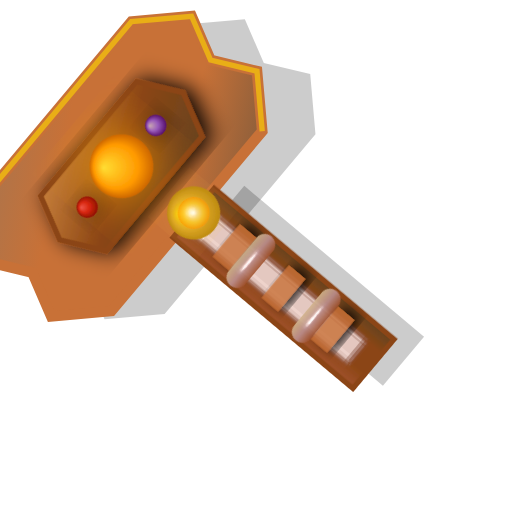
t = 0.00 s
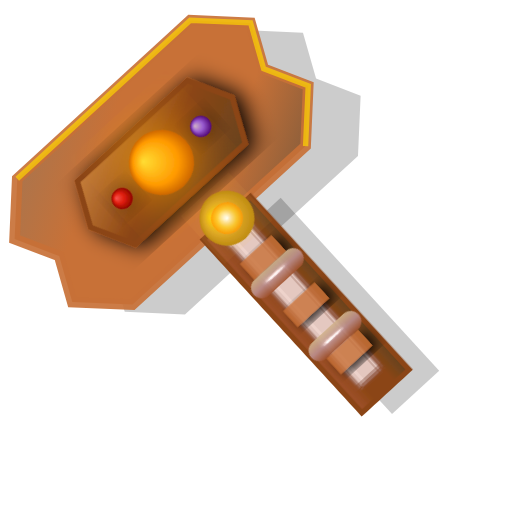
t = 0.63 s
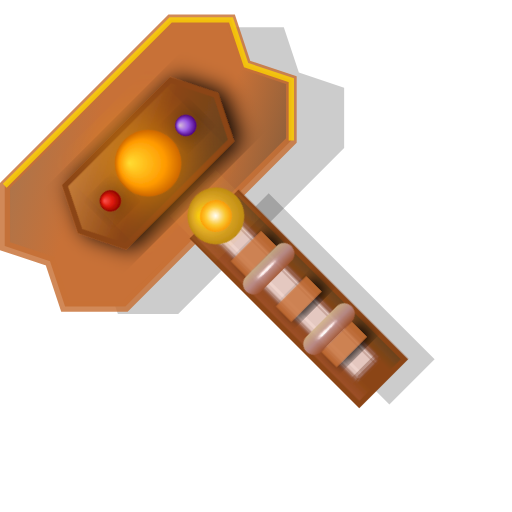
t = 1.25 s
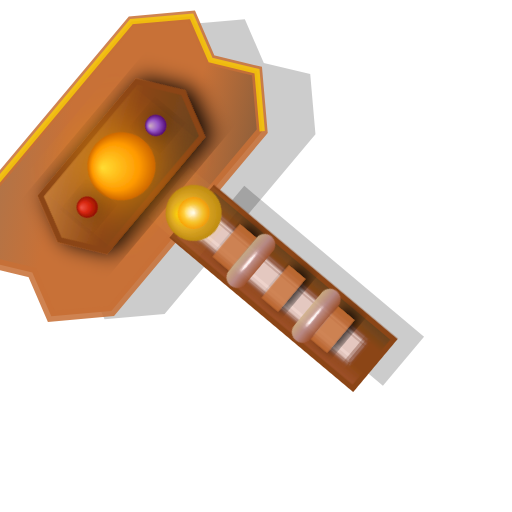
t = 2.00 s
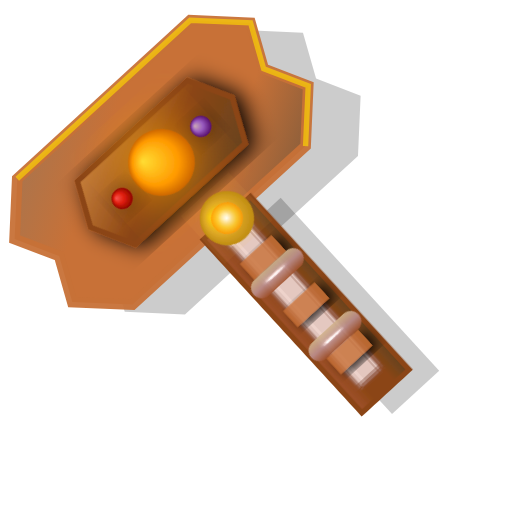
t = 2.63 s
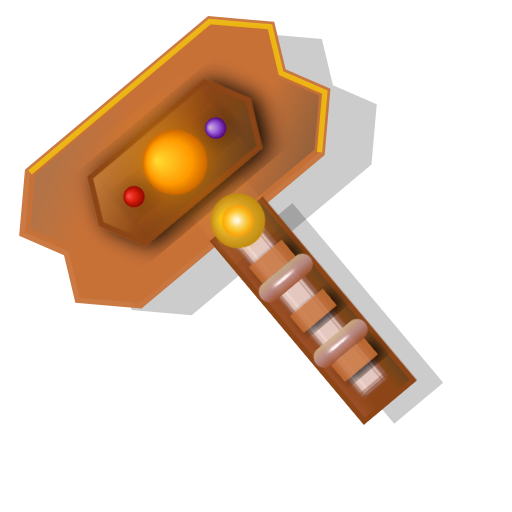
t = 3.50 s

The animated SVG that drew these frames (rendered in a browser with its animation timeline set to each time). Animation: 8 SMIL elements (animate=7,animateTransform=1); one cycle of 4.00 s, repeats indefinitely.

<?xml version="1.0" encoding="UTF-8" standalone="no"?>
<svg width="48" height="48" viewBox="0 0 48 48" fill="none" xmlns="http://www.w3.org/2000/svg">
  <!-- Groupe principal avec animation de balancement -->
  <g>
    <!-- Animation de balancement avec le bas du manche comme point de rotation -->
    <animateTransform 
      attributeName="transform"
      type="rotate"
      values="-5 16 44; 5 16 44; -5 16 44"
      dur="1s"
      repeatCount="indefinite"
      additive="sum" />
      
    <!-- Groupe principal incliné comme un curseur classique -->
    <g transform="rotate(-45 16 16)">
      <!-- Ombre portée pour effet 3D -->
      <path d="M5 8 L27 8 L31 12 L29 16 L31 20 L27 24 L5 24 L1 20 L3 16 L1 12 Z" fill="rgba(0,0,0,0.2)" transform="translate(2,2)" />
      
      <!-- Tête du marteau avec un style plus fantaisiste -->
      <path d="M4 6 L26 6 L30 10 L28 14 L30 18 L26 22 L4 22 L0 18 L2 14 L0 10 Z" fill="url(#hammerGradient)" stroke="#C87137" stroke-width="1">
        <animate attributeName="stroke-opacity" values="1;0.8;1" dur="3s" repeatCount="indefinite" />
      </path>
      
      <!-- Effet de bord brillant pour accentuer la 3D -->
      <path d="M4 6 L26 6 L30 10 L28 14 L30 18 L26 22" fill="none" stroke="#FFD700" stroke-width="0.5" opacity="0.6">
        <animate attributeName="opacity" values="0.6;0.8;0.6" dur="3s" repeatCount="indefinite" />
      </path>
      
      <!-- Détails décoratifs sur la tête avec effet de profondeur -->
      <path d="M8 10 L22 10 L24 14 L22 18 L8 18 L6 14 Z" fill="url(#metalGradient)" stroke="#8B4513" stroke-width="0.5" filter="url(#innerShadow)" />
      
      <!-- Runes et motifs magiques avec effet de relief -->
      <circle cx="15" cy="14" r="3" fill="url(#runeGradient)" filter="url(#glow)">
        <animate attributeName="r" values="3;3.2;3" dur="4s" repeatCount="indefinite" />
      </circle>
      
      <!-- Petites gemmes incrustées avec effet 3D -->
      <circle cx="10" cy="14" r="1" fill="url(#gemRedGradient)" filter="url(#gemShadow)">
        <animate attributeName="opacity" values="0.8;1;0.8" dur="2s" repeatCount="indefinite" />
      </circle>
      <circle cx="20" cy="14" r="1" fill="url(#gemPurpleGradient)" filter="url(#gemShadow)">
        <animate attributeName="opacity" values="0.8;1;0.8" dur="2.5s" repeatCount="indefinite" delay="0.5s" />
      </circle>
      
      <!-- Ombre du manche -->
      <path d="M14 23 L20 23 L20 45 L14 45 Z" fill="rgba(0,0,0,0.2)" transform="translate(1,1)" />
      
      <!-- Manche en bois avec des détails métalliques et effet 3D -->
      <path d="M13 22 L19 22 L19 44 L13 44 Z" fill="url(#woodGradient)" stroke="#8B4513" stroke-width="0.5" filter="url(#bevelEffect)" />
      
      <!-- Gravures sur le manche avec effet d'incrustation -->
      <path d="M14 26 L18 26 L18 28 L14 28 Z" fill="#C87137" opacity="0.8" filter="url(#carving)" />
      <path d="M14 32 L18 32 L18 34 L14 34 Z" fill="#C87137" opacity="0.8" filter="url(#carving)" />
      <path d="M14 38 L18 38 L18 40 L14 40 Z" fill="#C87137" opacity="0.8" filter="url(#carving)" />
      
      <!-- Jointure ornée entre le manche et la tête avec effet 3D -->
      <circle cx="16" cy="22" r="2.5" fill="url(#metalDecorGradient)" filter="url(#bevelEffect)">
        <animate attributeName="r" values="2.5;2.7;2.5" dur="3s" repeatCount="indefinite" />
      </circle>
      
      <!-- Petite lueur magique subtile -->
      <circle cx="16" cy="22" r="1.5" fill="url(#glowGradient)" opacity="0.7" filter="url(#glow)">
        <animate attributeName="opacity" values="0.7;0.9;0.7" dur="2s" repeatCount="indefinite" />
      </circle>
      
      <!-- Bandages décoratifs sur le manche avec effet de relief -->
      <rect x="13" y="28" width="6" height="2" rx="1" fill="url(#leatherGradient)" opacity="0.9" filter="url(#bevelEffect)" />
      <rect x="13" y="36" width="6" height="2" rx="1" fill="url(#leatherGradient)" opacity="0.9" filter="url(#bevelEffect)" />
    </g>
  </g>
  
  <!-- Point focal (où le curseur pointe réellement) -->
  <circle cx="8" cy="8" r="0.5" fill="#FF0000" fill-opacity="0"/>
  
  <!-- Définition des dégradés et filtres -->
  <defs>
    <!-- Dégradé pour la tête du marteau avec effet 3D -->
    <linearGradient id="hammerGradient" x1="0%" y1="0%" x2="100%" y2="100%">
      <stop offset="0%" stop-color="#A47551" />
      <stop offset="30%" stop-color="#C87137" />
      <stop offset="70%" stop-color="#C87137" />
      <stop offset="100%" stop-color="#7D5A3C" />
    </linearGradient>
    
    <!-- Dégradé pour les parties métalliques avec effet 3D -->
    <linearGradient id="metalGradient" x1="0%" y1="0%" x2="100%" y2="100%">
      <stop offset="0%" stop-color="#CD853F" />
      <stop offset="50%" stop-color="#8B4513" />
      <stop offset="100%" stop-color="#654321" />
    </linearGradient>
    
    <!-- Dégradé pour les runes avec effet 3D -->
    <radialGradient id="runeGradient" cx="50%" cy="50%" r="50%" fx="30%" fy="30%">
      <stop offset="0%" stop-color="#FFDD33" />
      <stop offset="70%" stop-color="#FF9900" />
      <stop offset="100%" stop-color="#CC6600" />
    </radialGradient>
    
    <!-- Dégradé pour le manche en bois avec effet 3D -->
    <linearGradient id="woodGradient" x1="0%" y1="0%" x2="100%" y2="0%">
      <stop offset="0%" stop-color="#A0522D" />
      <stop offset="30%" stop-color="#8B4513" />
      <stop offset="70%" stop-color="#8B4513" />
      <stop offset="100%" stop-color="#654321" />
    </linearGradient>
    
    <!-- Dégradé pour le cuir -->
    <linearGradient id="leatherGradient" x1="0%" y1="0%" x2="0%" y2="100%">
      <stop offset="0%" stop-color="#D2B48C" />
      <stop offset="50%" stop-color="#BC8F8F" />
      <stop offset="100%" stop-color="#A0522D" />
    </linearGradient>
    
    <!-- Dégradé pour la gemme rouge -->
    <radialGradient id="gemRedGradient" cx="50%" cy="50%" r="50%" fx="30%" fy="30%">
      <stop offset="0%" stop-color="#FF5555" />
      <stop offset="50%" stop-color="#E3170A" />
      <stop offset="100%" stop-color="#8B0000" />
    </radialGradient>
    
    <!-- Dégradé pour la gemme violette -->
    <radialGradient id="gemPurpleGradient" cx="50%" cy="50%" r="50%" fx="30%" fy="30%">
      <stop offset="0%" stop-color="#D8BFD8" />
      <stop offset="50%" stop-color="#9B5DE5" />
      <stop offset="100%" stop-color="#4B0082" />
    </radialGradient>
    
    <!-- Dégradé pour la décoration métallique avec effet 3D -->
    <radialGradient id="metalDecorGradient" cx="50%" cy="50%" r="50%" fx="30%" fy="30%">
      <stop offset="0%" stop-color="#FFD700" />
      <stop offset="60%" stop-color="#DAA520" />
      <stop offset="100%" stop-color="#B8860B" />
    </radialGradient>
    
    <!-- Dégradé pour la lueur magique -->
    <radialGradient id="glowGradient" cx="50%" cy="50%" r="50%" fx="50%" fy="50%">
      <stop offset="0%" stop-color="#FFFFFF" />
      <stop offset="60%" stop-color="#FFCC33" />
      <stop offset="100%" stop-color="#FF9900" />
    </radialGradient>
    
    <!-- Filtre pour effet d'ombre intérieure -->
    <filter id="innerShadow" x="-20%" y="-20%" width="140%" height="140%">
      <feGaussianBlur in="SourceAlpha" stdDeviation="1" result="blur" />
      <feOffset in="blur" dx="0.5" dy="0.5" result="offsetBlur" />
      <feComposite in="SourceGraphic" in2="offsetBlur" operator="over" />
    </filter>
    
    <!-- Filtre pour effet de relief -->
    <filter id="bevelEffect" x="-20%" y="-20%" width="140%" height="140%">
      <feGaussianBlur in="SourceAlpha" stdDeviation="1" result="blur" />
      <feSpecularLighting in="blur" surfaceScale="3" specularConstant="1" specularExponent="20" lighting-color="#FFFFFF" result="specOut">
        <fePointLight x="-5000" y="-10000" z="20000" />
      </feSpecularLighting>
      <feComposite in="specOut" in2="SourceAlpha" operator="in" result="specOut" />
      <feComposite in="SourceGraphic" in2="specOut" operator="arithmetic" k1="0" k2="1" k3="1" k4="0" />
    </filter>
    
    <!-- Filtre pour effet de lueur -->
    <filter id="glow" x="-50%" y="-50%" width="200%" height="200%">
      <feGaussianBlur stdDeviation="2.5" result="coloredBlur" />
      <feMerge>
        <feMergeNode in="coloredBlur" />
        <feMergeNode in="SourceGraphic" />
      </feMerge>
    </filter>
    
    <!-- Filtre pour effet d'ombre des gemmes -->
    <filter id="gemShadow" x="-50%" y="-50%" width="200%" height="200%">
      <feGaussianBlur in="SourceAlpha" stdDeviation="1" />
      <feOffset dx="0.2" dy="0.2" />
      <feComponentTransfer>
        <feFuncA type="linear" slope="0.5" />
      </feComponentTransfer>
      <feMerge>
        <feMergeNode />
        <feMergeNode in="SourceGraphic" />
      </feMerge>
    </filter>
    
    <!-- Filtre pour effet de gravure -->
    <filter id="carving" x="-30%" y="-30%" width="160%" height="160%">
      <feGaussianBlur in="SourceAlpha" stdDeviation="0.5" result="blur" />
      <feOffset in="blur" dx="0.5" dy="0.5" result="offsetBlur" />
      <feComposite in="SourceGraphic" in2="offsetBlur" operator="over" />
    </filter>
  </defs>
</svg>
